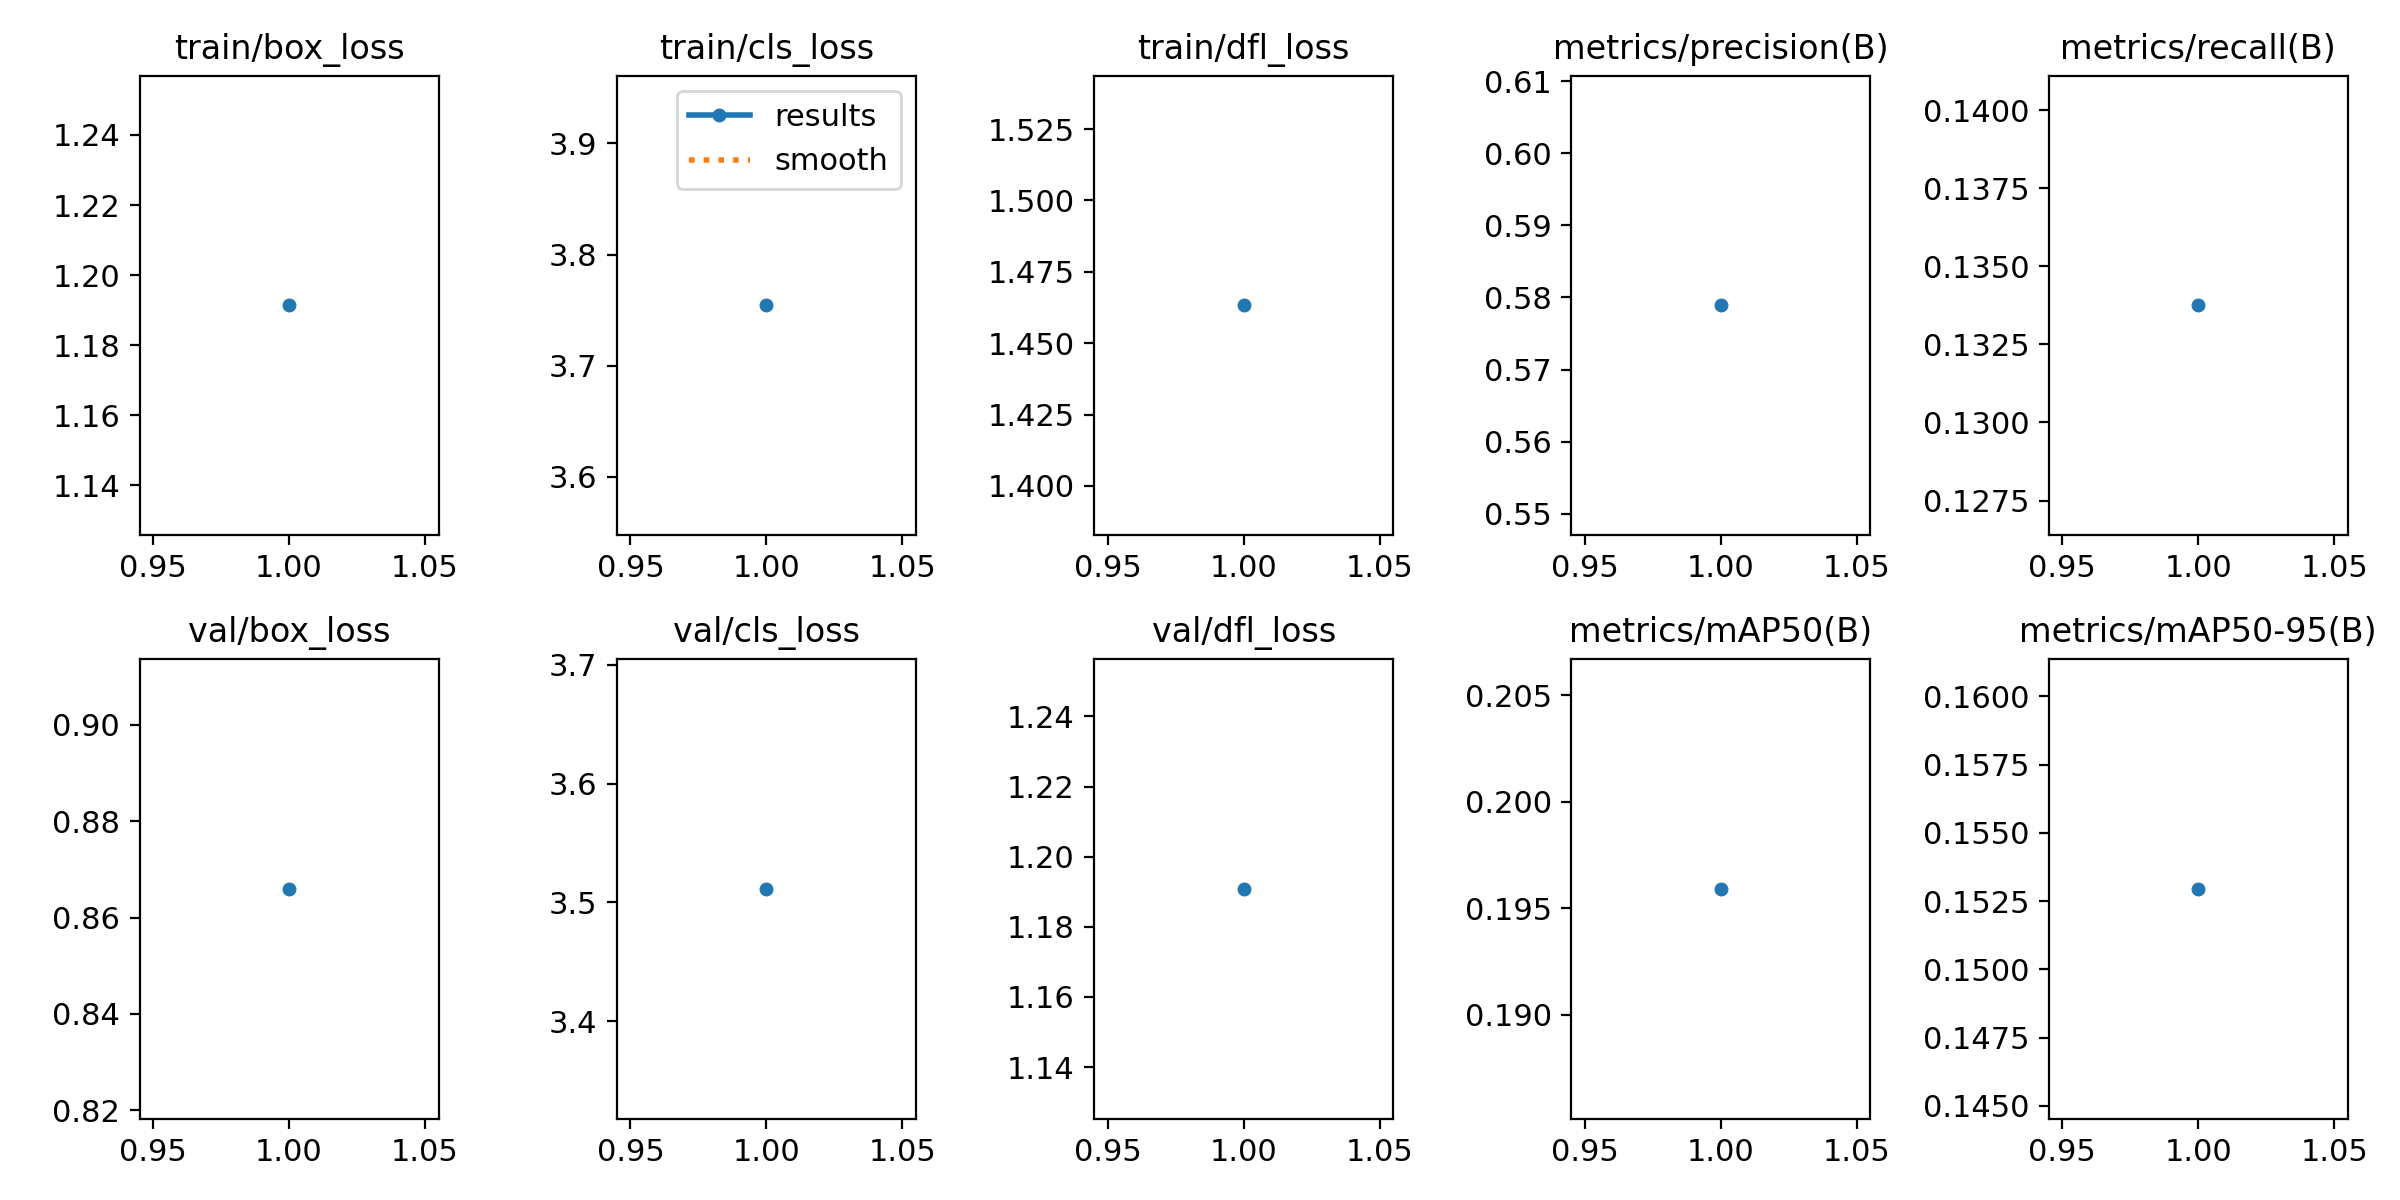

Values plotted in this chart, from the file beside it:
epoch, time, train/box_loss, train/cls_loss, train/dfl_loss, metrics/precision(B), metrics/recall(B), metrics/mAP50(B), metrics/mAP50-95(B), val/box_loss, val/cls_loss, val/dfl_loss, lr/pg0, lr/pg1, lr/pg2
1, 65.18, 1.191, 3.754, 1.463, 0.5789, 0.1338, 0.1959, 0.153, 0.8659, 3.511, 1.191, 0.0001856, 0.0001856, 0.0001856
